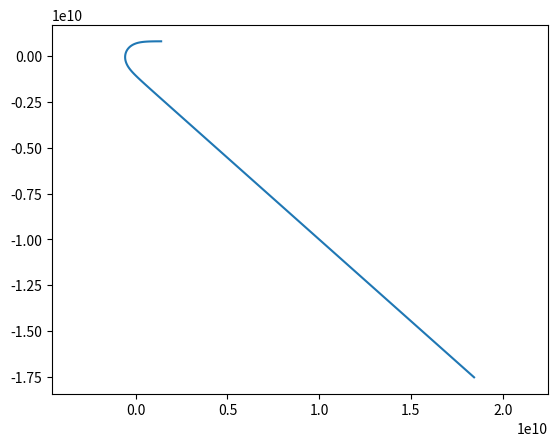

Recreate this plot in Python.
import matplotlib.pyplot as plt
from scipy.integrate import solve_ivp
import numpy as np

G = 6.673e-11
M = 1.98892e30 * 1e5
c = 299792458

def f (_, x):
  return (x[1], -x[0] + 3 * G * M * (x[0] ** 2) / (c ** 2))

def e (_, x):
  return 1 - (2 * G * M) / ((1 / x[0]) * (c ** 2))

y0 = 800000000
phi0 = 30 * np.pi / 180
r0 = y0 / np.sin(phi0)
rp0 = -y0 / (np.tan(phi0) * np.sin(phi0))
u0 = 1 / r0
up0 = -rp0 / (r0 ** 2)

phi_ode = phi0
u_ode0 = [u0, up0]

phi_step = np.arange(phi0, phi0 + np.pi * 8, 0.1, dtype=np.float64)

phi_ode = [phi0]
u_ode = [np.array(u_ode0, dtype=np.float64)]

for i in range(1, len(phi_step)):
  sol = solve_ivp(f, (phi_step[i - 1], phi_step[i]), u_ode[-1], dense_output=True)
  if 1 / sol.y[0, -1] < 2 * G * M / (c ** 2) or not sol.success:
    break
  phi_ode += list(sol.t)
  u_ode += list(np.transpose(sol.y))

phi_ode = np.array(phi_ode)
u_ode = np.array(u_ode)

u = u_ode[:, 0]
r = 1 / u

plt.axis('equal')
plt.plot(r * np.cos(phi_ode), r * np.sin(phi_ode))
plt.show()

print(u_ode)